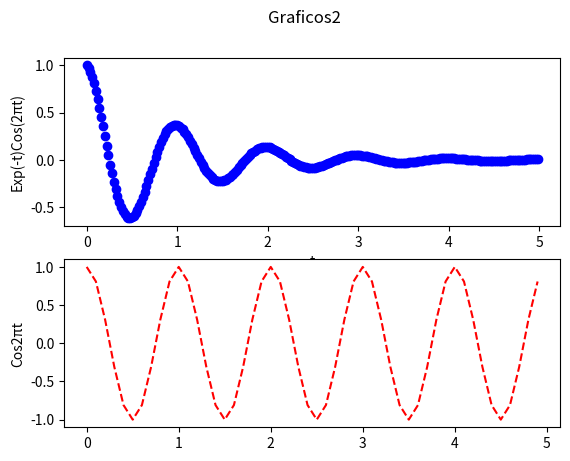

Write the Python code that produced this figure.
#!/usr/bin/env python3
# -*- coding: utf-8 -*-
"""
Created on Mon Nov  2 15:29:35 2020

@author: danielaudd
"""
import numpy as np
import matplotlib.pyplot as plt

def f(t):
    return np.exp(-t) * np.cos(2*np.pi*t)

t1 = np.arange(0.0, 5.0, 0.1)
t2 = np.arange(0.0, 5.0, 0.02)

print(t1)

print(t2)

plt.figure()
plt.subplot(211)
plt.xlabel('t')
plt.ylabel('Exp(-t)Cos(2\u03C0t)')
plt.plot(t2, f(t2), 'bo') #Azul

plt.subplot(212)
plt.ylabel('Cos2\u03C0t')
plt.plot(t1, np.cos(2*np.pi*t1), 'r--')#Rojo

plt.suptitle('Graficos2')

plt.show()
plt.savefig('graficos2.png')